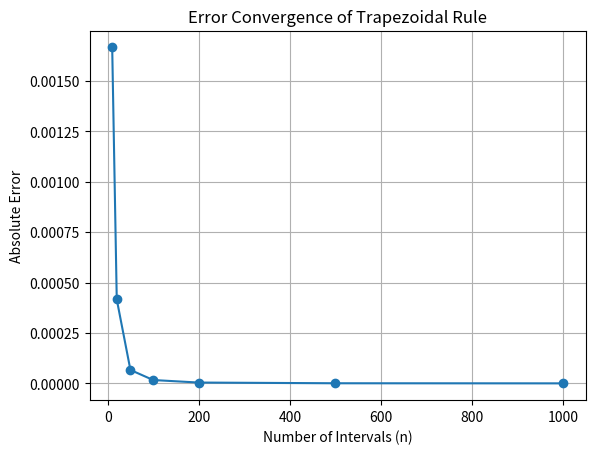

Reproduce this figure in Python.
import numpy as np
import matplotlib.pyplot as plt


def trapezoidal_rule(a, b, n):
    h = (b - a) / n
    integral = 0.5 * (f(a) + f(b))

    for i in range(1, n):
        x = a + i * h
        integral += f(x)

    integral *= h
    return integral


# Function
def f(x):
    return x**2


# Exact value of the integral
evalue = 1 / 3

# Different step sizes
n_val = [10, 20, 50, 100, 200, 500, 1000]
errors = []

for n in n_val:
    num = trapezoidal_rule(0, 1, n)
    error = abs(num - evalue)
    errors.append(error)


# Plot: Error vs Number of Intervals
plt.figure()
plt.plot(n_val, errors, marker='o')
plt.xlabel("Number of Intervals (n)")
plt.ylabel("Absolute Error")
plt.title("Error Convergence of Trapezoidal Rule")
plt.grid(True)
plt.show()